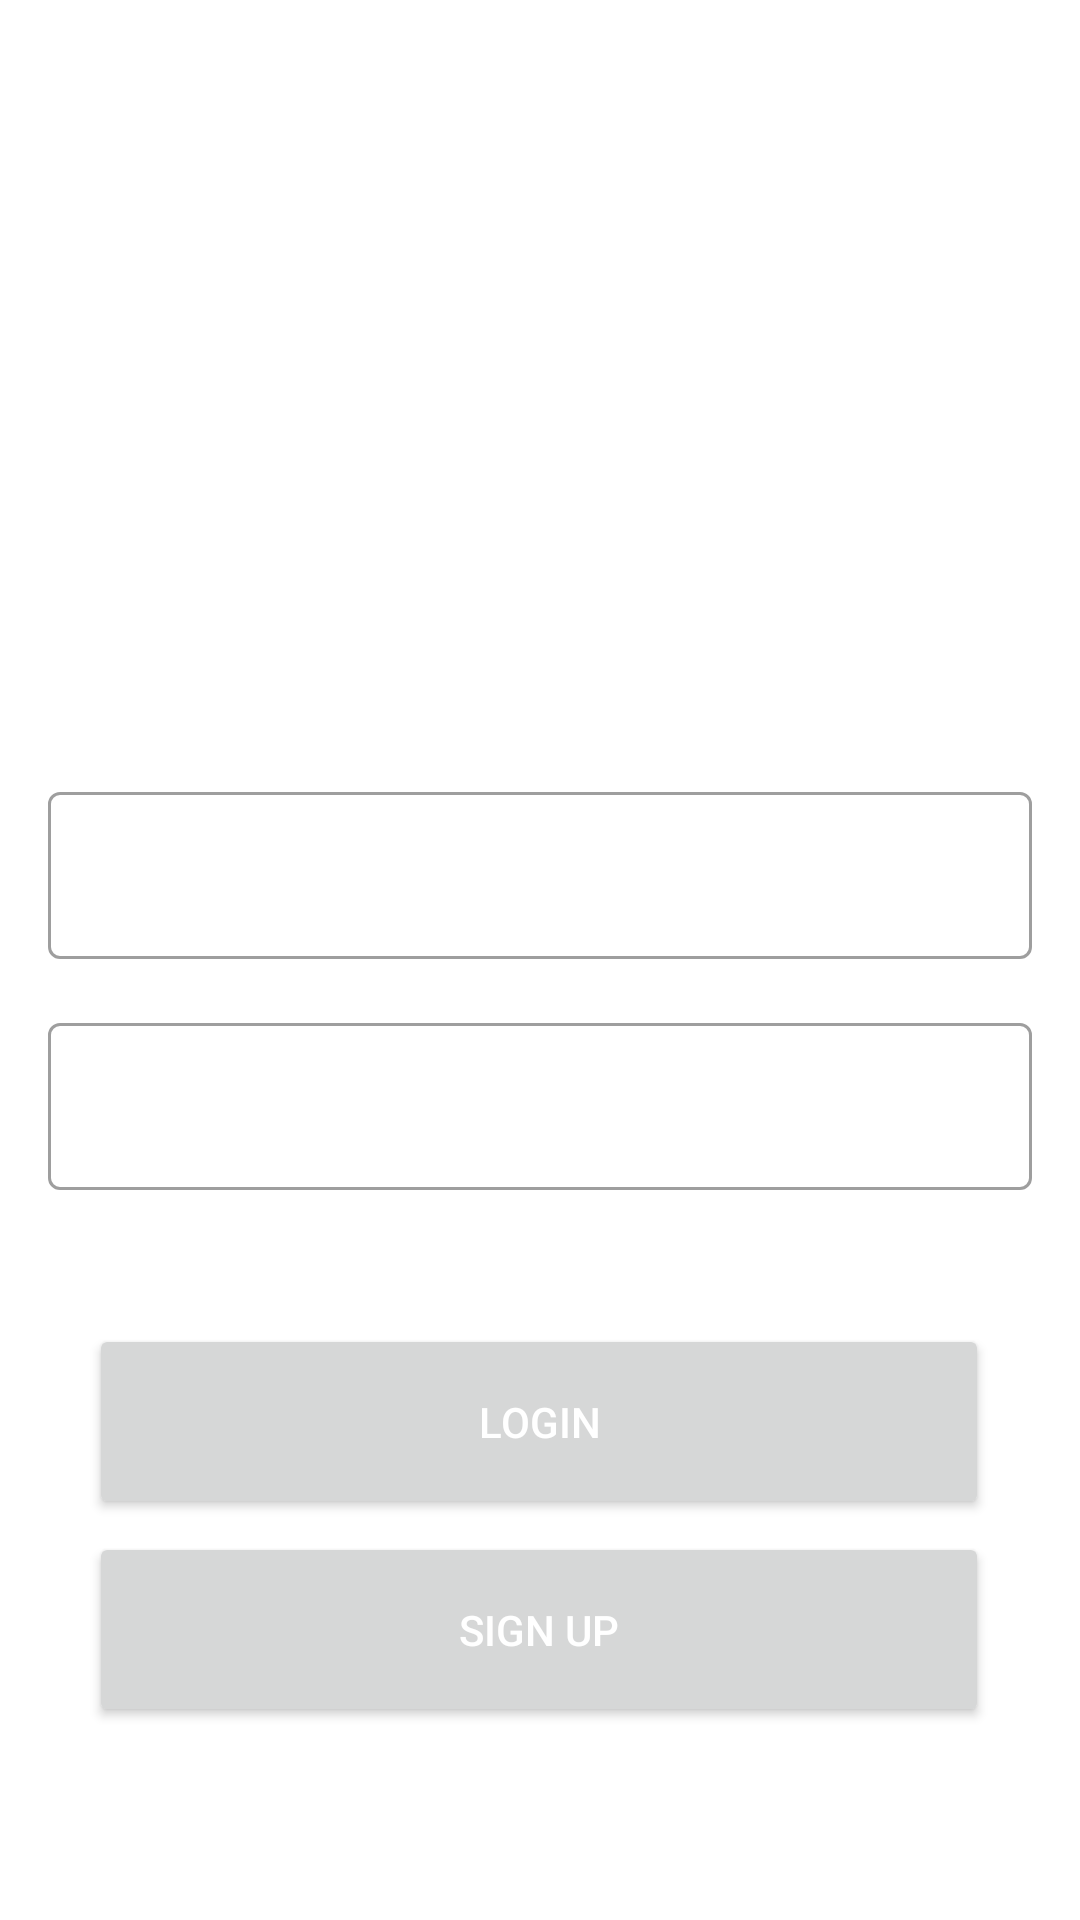

Reconstruct the res/layout file that produces this screen, plus the resources it refers to.
<!-- AndroidManifest.xml: application theme Theme.ONGAndroid -->
<!-- res/layout/login_layout.xml -->
<?xml version="1.0" encoding="UTF-8"?>
<androidx.constraintlayout.widget.ConstraintLayout xmlns:android="http://schemas.android.com/apk/res/android"
    xmlns:app="http://schemas.android.com/apk/res-auto"
    xmlns:tools="http://schemas.android.com/tools"
    android:layout_width="match_parent"
    android:layout_height="match_parent">

    <View
        android:id="@+id/logo"
        android:layout_width="0dp"
        android:layout_height="280dp"
        android:layout_marginStart="0dp"
        android:layout_marginBottom="451dp"
        android:background="@drawable/logo_login"
        app:layout_constraintBottom_toBottomOf="parent"
        app:layout_constraintEnd_toEndOf="parent"
        app:layout_constraintStart_toStartOf="parent"
        app:layout_constraintTop_toTopOf="parent"
        app:layout_constraintVertical_bias="1.0" />

    <com.google.android.material.textfield.TextInputLayout
        android:id="@+id/tvlEmail"
        style="@style/Widget.MaterialComponents.TextInputLayout.OutlinedBox"
        android:layout_width="match_parent"
        android:layout_height="wrap_content"
        android:hint="Email"
        android:textColorHint="@color/Celeste"
        app:layout_constraintBottom_toBottomOf="parent"
        android:layout_marginStart="16dp"
        android:layout_marginEnd="16dp"
        app:layout_constraintEnd_toEndOf="parent"
        app:layout_constraintStart_toStartOf="parent"
        app:layout_constraintTop_toTopOf="parent"
        app:layout_constraintVertical_bias="0.447">

        <com.google.android.material.textfield.TextInputEditText
            android:id="@+id/tvEmail"
            android:layout_width="match_parent"
            android:layout_height="wrap_content"
            android:textColorHint="@color/Celeste" />

    </com.google.android.material.textfield.TextInputLayout>

    <com.google.android.material.textfield.TextInputLayout
        android:id="@+id/tvlPassword"
        style="@style/Widget.MaterialComponents.TextInputLayout.OutlinedBox"
        android:layout_width="match_parent"
        android:layout_height="wrap_content"
        android:layout_marginStart="16dp"
        android:layout_marginTop="16dp"
        android:layout_marginEnd="16dp"
        android:hint="Password"
        android:textColorHint="@color/Celeste"
        app:layout_constraintBottom_toBottomOf="parent"
        app:layout_constraintEnd_toEndOf="parent"
        app:layout_constraintHorizontal_bias="0.0"
        app:layout_constraintStart_toStartOf="parent"
        app:layout_constraintTop_toBottomOf="@+id/tvlEmail"
        app:layout_constraintVertical_bias="0.0">

        <com.google.android.material.textfield.TextInputEditText
            android:id="@+id/tvPassword"
            android:layout_width="match_parent"
            android:layout_height="wrap_content"
            android:textColorHint="@color/Celeste" />

    </com.google.android.material.textfield.TextInputLayout>

    <Button
        android:id="@+id/btnLogin"
        android:layout_width="300dp"
        android:layout_height="65dp"
        android:layout_marginLeft="10dp"
        android:layout_marginRight="10dp"
        android:text="LOGIN"
        android:textColor="#ffffff"
        app:layout_constraintBottom_toBottomOf="parent"
        app:layout_constraintEnd_toEndOf="parent"
        app:layout_constraintHorizontal_bias="0.495"
        app:layout_constraintStart_toStartOf="parent"
        app:layout_constraintTop_toBottomOf="@+id/tvlPassword"
        app:layout_constraintVertical_bias="0.251" />

    <Button
        android:id="@+id/btnSignUp"
        android:layout_width="300dp"
        android:layout_height="65dp"
        android:layout_marginLeft="10dp"
        android:layout_marginRight="10dp"
        android:text="SIGN UP"
        android:textColor="#ffffff"
        app:layout_constraintBottom_toBottomOf="parent"
        app:layout_constraintEnd_toEndOf="parent"
        app:layout_constraintHorizontal_bias="0.495"
        app:layout_constraintStart_toStartOf="parent"
        app:layout_constraintTop_toBottomOf="@+id/btnLogin"
        app:layout_constraintVertical_bias="0.063" />

</androidx.constraintlayout.widget.ConstraintLayout>
<!-- resources referenced by this layout -->
<resources>
  <!-- drawable logo_login (drawable) -->
  <?xml version="1.0" encoding="utf-8"?>
  <layer-list xmlns:android="http://schemas.android.com/apk/res/android"
      android:opacity="opaque">
  
      <item
          android:width="410dp"
          android:height="410dp"
          android:gravity="center">
          <bitmap android:src="@drawable/logo_somos_mas" />
      </item>
  </layer-list>
  <style name="Theme.ONGAndroid" parent="Theme.MaterialComponents.Light.NoActionBar">
          
          <item name="colorPrimary">@color/LightBlue</item>
          <item name="colorPrimaryVariant">@color/Red</item>
          <item name="colorOnPrimary">@color/Yellow</item>
          
          <item name="android:statusBarColor" tools:targetApi="l">@color/LightBlue</item>
          
      </style>
  <color name="LightBlue">#9AC9FB</color>
  <color name="Red">#DB5752</color>
  <color name="Yellow">#FAFA88</color>
</resources>
